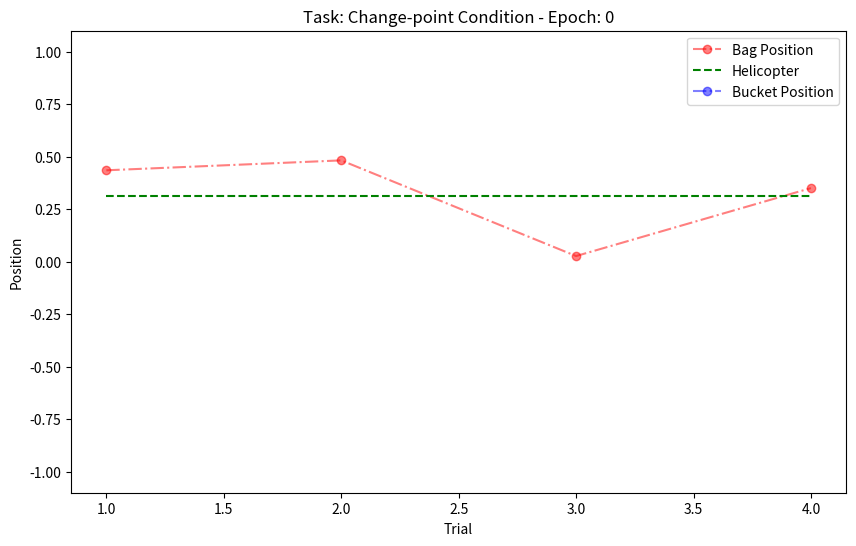

The script that saved this image:
#%%
import numpy as np
import matplotlib.pyplot as plt

class Heli_Bag:
    def __init__(self, condition, train_cond=False, alpha=0.2, max_disp=0.1):
        self.truescale = np.array([0,300])

        self.env_min = 0
        self.env_max = 2
        self.scale = self.env_max/300

        self.heli_bound = 30*self.scale
        self.reward_size = 7.5*self.scale  # 0.05
        self.max_time = 300

        self.helipos = np.random.uniform(self.env_min+self.heli_bound,self.env_max-self.heli_bound,1)
        self.bagpos = self.sample_bag(self.helipos)
        self.bucketpos = np.random.uniform(self.env_min+self.heli_bound,self.env_max-self.heli_bound,1)
        self.pred_error =  np.array([0])

        self.reward = np.array([0])
        self.max_disp = max_disp  # 15
        self.alpha = alpha
        self.velocity = 0

        # Task type: "change-point" or "oddball"
        self.task_type = condition
        self.train_cond = train_cond  # either True or False, if True, helicopter position is shown to agent. if False helicopter position is 0

        if condition == "change-point":
            self.context =  np.array([1,0])
        elif condition == "oddball":
            self.context =  np.array([0,1])

        self.trial = 0
        self.trials = []
        self.bucket_positions = []
        self.bag_positions = []
        self.helicopter_positions = []
        self.hazard_triggers = []

        # Hazard rates for the different conditions
        self.change_point_hazard = 0.125
        self.oddball_hazard = 0.125
    
    def sample_bag(self, helipos):
        return np.clip(np.random.normal(loc=helipos, scale=20*self.scale), self.env_min, self.env_max)

    def reset(self):
    # reset at the start of every trial. Observation inclues: helicopter 
        self.time = 0
        self.velocity = 0

        if self.task_type == "change-point":
            if np.random.rand() < self.change_point_hazard:
                self.helipos = np.random.uniform(self.env_min+self.heli_bound,self.env_max-self.heli_bound,1)
            self.bagpos = self.sample_bag(self.helipos)  

        else:  # "oddball"

            # slow change in helicopter position in the oddball condition with small SD
            slow_shift = int(np.random.normal(0, 7.5*self.scale))
            self.helipos += slow_shift
            self.helipos = np.clip(self.helipos, self.env_min+self.heli_bound,self.env_max-self.heli_bound)

            if np.random.rand() < self.oddball_hazard:
                self.bagpos = np.random.uniform(self.env_min, self.env_max)  # Oddball event
            else:
                self.bagpos =  self.sample_bag(self.helipos)

        if self.train_cond:
            self.obs = np.array([self.helipos, self.bucketpos, np.array([0]), self.pred_error], dtype=np.float32)[:,0]  # initialize initial observation.
        else:
            self.obs = np.array([np.array([0]), self.bucketpos, np.array([0]), self.pred_error], dtype=np.float32)[:,0]   # initialize initial observation. 

        self.done = False

        return self.obs, self.done

    def step(self, action):
        # idea is to have 2 separate phases within each trial. Phase 1: allow the agent to move the bucket to a desired position. Phase 2: press confirmation button to start bag drop
        self.time += 1

        # Phase 1:
        # Update bucket position based on action before confirmation
        if action == 0: 
            # Move left
            self.gt = -self.max_disp
        elif action == 1:
            # Move right
            self.gt = self.max_disp
        elif action == 2:
            # stay
            self.gt = 0
            self.velocity = 0

        # print(self.bucket_pos, self.xt, self.gt)

        self.velocity += self.alpha * (-self.velocity + self.gt)
        newbucket_pos = self.bucketpos.copy() + self.velocity

        if newbucket_pos > self.env_max or newbucket_pos < self.env_min:
            self.velocity = 0
            newbucket_pos = self.bucketpos.copy()

        # self.bucket_pos += self.gt
        self.bucketpos = np.clip(newbucket_pos.copy(), a_min=self.env_min,a_max=self.env_max)

        # update the observation vector with new bucket position 
        self.obs = self.obs.copy()
        self.obs[1] = self.bucketpos
        self.reward = np.array([0])
        
        # Phase 2:
        # confirm bucket position to start bag drop
        if action == 2 or self.time >= self.max_time-1:
            self.pred_error = self.bagpos - self.bucketpos     

            # Compute the new observation
            if self.train_cond:
                self.obs = np.array([self.helipos, self.bucketpos, self.bagpos, np.array([0])], dtype=np.float32)[:,0] 
            else:
                self.obs = np.array([np.array([0]), self.bucketpos, self.bagpos, np.array([0])], dtype=np.float32)[:,0]   # include bucket and bag position. hide pre
            
            df = ((self.bagpos - self.bucketpos)/self.reward_size)**2
            self.reward = np.exp(-0.5*df) #* 1/(self.reward_size * np.sqrt(2*np.pi))

            # if never confirm, dont give reward
            if action != 2:
                self.reward = np.array([0]) 

            self.trial += 1
            self.done = True

            # Store positions for rendering
            self.trials.append(self.trial)
            self.bucket_positions.append(self.bucketpos)
            self.bag_positions.append(self.bagpos)
            self.helicopter_positions.append(self.helipos)

        return self.obs, self.reward[0], self.done
    

    def render(self, epoch=0):
        plt.figure(figsize=(10, 6))
        # plt.plot(self.trials, self.bucket_positions, label='Bucket Position', color='blue')
        plt.plot(self.trials, self.bag_positions, label='Bag Position', color='red', marker='o', linestyle='-.', alpha=0.5)
        plt.plot(self.trials, self.helicopter_positions, label='Helicopter', color='green', linestyle='--')
        plt.plot(self.trials, self.bucket_positions, label='Bucket Position', color='b',marker='o', linestyle='-.', alpha=0.5)

        plt.ylim(-1.1, 1.1)  # Set y-axis limit from 0 to 300
        plt.xlabel('Trial')
        plt.ylabel('Position')
        plt.title(f"Task: {self.task_type.capitalize()} Condition - Epoch: {epoch}")
        plt.legend()
        plt.show()

        # return np.array([self.trials, self.bucket_positions, self.bag_positions, self.helicopter_positions, self.hazard_triggers])
    

# Run
if __name__ == "__main__":

    trials = 4
    train_cond = False
    max_time = 300
    alpha = 1

    actions = np.array([1,1,1, 2])
    for task_type in ["change-point"]:
        env = Heli_Bag(condition=task_type)
        
        for trial in range(trials):
            obs, done = env.reset()
            total_reward = 0

            while not done:
                # action = np.random.randint(3)  
                action = actions[env.time]
                obs, reward, done = env.step(action)
                total_reward += reward

                print(env.trial, env.time, action,obs, reward, done)

        env.render()

# %%
